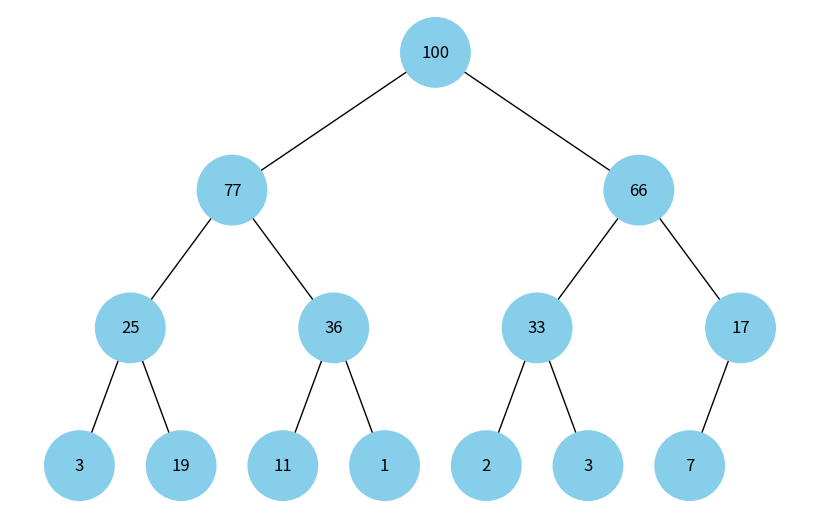

Write Python code to recreate this figure.
# type: ignore
import heapq
import uuid

import matplotlib.pyplot as plt
import networkx as nx


class Node:
    def __init__(self, key, color="skyblue"):
        self.left = None
        self.right = None
        self.val = key
        self.color = color  # Додатковий аргумент для зберігання кольору вузла
        self.id = str(uuid.uuid4())  # Унікальний ідентифікатор для кожного вузла


def add_edges(graph, node, pos, x=0, y=0, layer=1):
    if node is not None:
        # Використання id та збереження значення вузла
        graph.add_node(node.id, color=node.color, label=node.val)
        if node.left:
            graph.add_edge(node.id, node.left.id)
            left_x = x - 1 / 2 ** layer
            pos[node.left.id] = (left_x, y - 1)
            left_x = add_edges(graph, node.left, pos, x=left_x, y=y - 1, layer=layer + 1)
        if node.right:
            graph.add_edge(node.id, node.right.id)
            right_x = x + 1 / 2 ** layer
            pos[node.right.id] = (right_x, y - 1)
            right_x = add_edges(graph, node.right, pos, x=right_x, y=y - 1, layer=layer + 1)
    return graph


def draw_tree(tree_root):
    tree = nx.DiGraph()
    pos = {tree_root.id: (0, 0)}
    tree = add_edges(tree, tree_root, pos)

    colors = [node[1]['color'] for node in tree.nodes(data=True)]
    # Використовуйте значення вузла для міток
    labels = {node[0]: node[1]['label'] for node in tree.nodes(data=True)}

    plt.figure(figsize=(8, 5))
    nx.draw(tree, pos=pos, labels=labels, arrows=False, node_size=2500, node_color=colors)
    plt.show()


def build_heap_tree(heap: list, index: int = 0) -> Node | None:
    if index >= len(heap):
        return None

    node = Node(heap[index])
    node.left = build_heap_tree(heap, 2 * index + 1)
    node.right = build_heap_tree(heap, 2 * index + 2)

    return node


def draw_heap(heap: list):
    if not heap:
        print("Купа порожня")
        return

    root = build_heap_tree(heap)
    draw_tree(root)


data = [100, 77, 66, 19, 36, 33, 17, 3, 25, 11, 1, 2, 3, 7]
# max_heap = [-x for x in data]
# heapq.heapify(max_heap)
# heap = [-x for x in max_heap]
heapq._heapify_max(data)
draw_heap(data)
